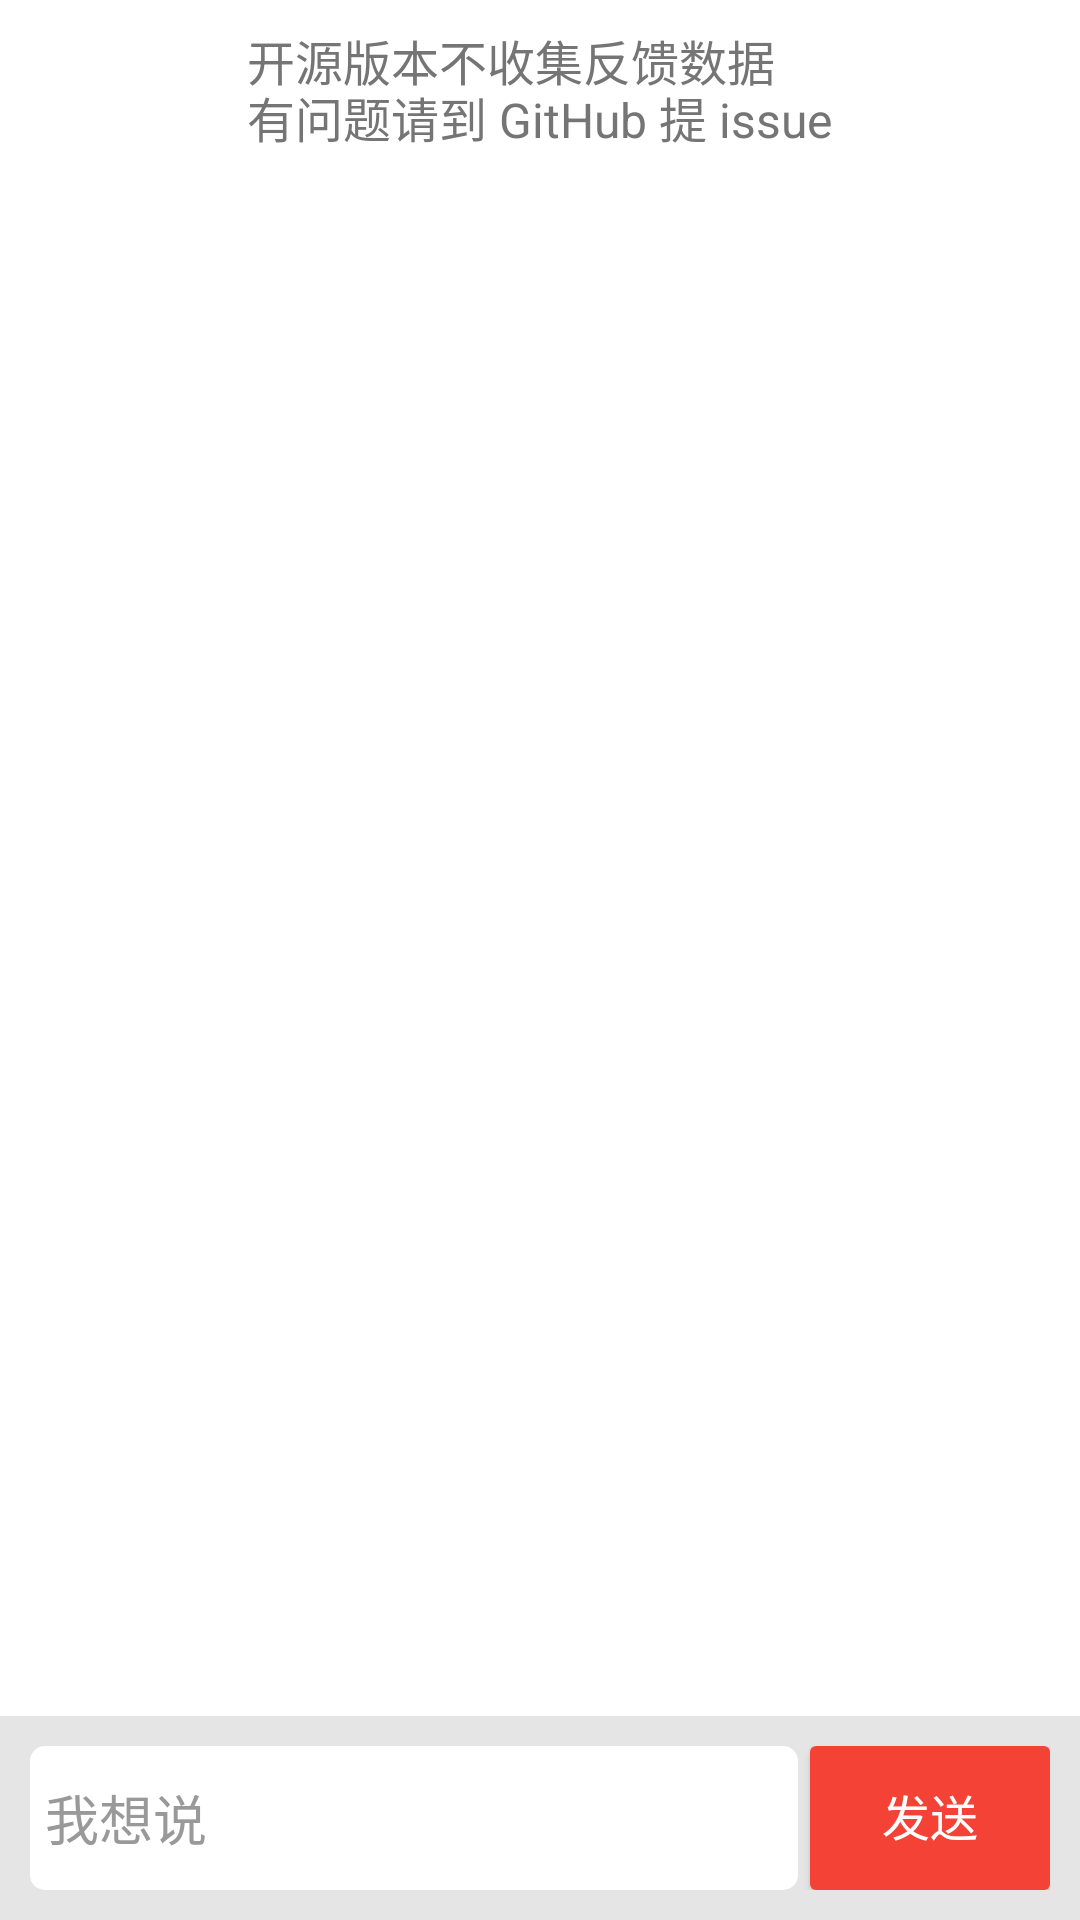

The Android layout XML behind this screen, and the referenced resources:
<!-- AndroidManifest.xml: application theme Theme.SuperCalc -->
<!-- res/layout/fragment_feedback.xml -->
<?xml version="1.0" encoding="utf-8"?>
<RelativeLayout xmlns:android="http://schemas.android.com/apk/res/android"
    android:layout_width="match_parent"
    android:layout_height="match_parent"
    android:background="@color/white">

    <TextView
        android:id="@+id/feedback_info_text"
        android:layout_width="wrap_content"
        android:layout_height="wrap_content"
        android:layout_alignParentTop="true"
        android:layout_centerHorizontal="true"
        android:layout_marginTop="@dimen/space_medium"
        android:text="@string/setting_feedback_announce"
        android:textColor="@color/feedback_info_text"
        android:textSize="@dimen/text_16sp" />

    <RelativeLayout
        android:id="@+id/rl_bottom"
        android:layout_width="match_parent"
        android:layout_height="wrap_content"
        android:layout_alignParentBottom="true"
        android:background="@color/reply_frame_bg"
        android:padding="@dimen/space_medium">

        <Button
            android:id="@+id/umeng_fb_send"
            android:layout_width="@dimen/setting_btn_width"
            android:layout_height="wrap_content"
            android:layout_alignParentEnd="true"
            android:layout_centerVertical="true"
            android:background="@drawable/bg_feedback_send"
            android:minHeight="@dimen/min_height"
            android:text="@string/setting_advice_send"
            android:textColor="@color/white"
            android:textSize="@dimen/text_16sp" />

        <EditText
            android:id="@+id/umeng_fb_reply_content"
            android:layout_width="match_parent"
            android:layout_height="wrap_content"
            android:layout_centerVertical="true"
            android:layout_marginEnd="@dimen/space_little"
            android:layout_toStartOf="@id/umeng_fb_send"
            android:background="@drawable/bg_feedback_input"
            android:hint="@string/feedback_hint"
            android:minHeight="@dimen/min_height"
            android:padding="@dimen/space_normal"
            android:textColor="@color/text_gray"
            android:textColorHint="@color/text_light_gray" />
    </RelativeLayout>

    <FrameLayout
        android:id="@+id/feedback_list"
        android:layout_width="match_parent"
        android:layout_height="match_parent"
        android:layout_above="@id/rl_bottom"
        android:layout_below="@id/feedback_info_text" />
</RelativeLayout>
<!-- resources referenced by this layout -->
<resources>
  <color name="feedback_info_text">#FF757575</color>
  <color name="reply_frame_bg">#FFE5E5E5</color>
  <color name="text_gray">#FF6B6B6B</color>
  <color name="text_light_gray">#FF999999</color>
  <color name="white">#FFFFFFFF</color>
  <dimen name="min_height">48dp</dimen>
  <dimen name="setting_btn_width">80dp</dimen>
  <dimen name="space_little">4dp</dimen>
  <dimen name="space_medium">10dp</dimen>
  <dimen name="space_normal">5dp</dimen>
  <dimen name="text_16sp">16sp</dimen>
  <!-- drawable bg_feedback_input (drawable) -->
  <?xml version="1.0" encoding="utf-8"?>
  <shape xmlns:android="http://schemas.android.com/apk/res/android">
      <corners android:radius="5dp" />
      <solid android:color="@color/white" />
  </shape>
  <!-- drawable bg_feedback_send (drawable) -->
  <?xml version="1.0" encoding="utf-8"?>
  <shape xmlns:android="http://schemas.android.com/apk/res/android">
      <corners android:radius="2dp" />
      <solid android:color="@color/feedback_send" />
  </shape>
  <string name="feedback_hint">我想说</string>
  <string name="setting_advice_send">发送</string>
  <string name="setting_feedback_announce">开源版本不收集反馈数据\n有问题请到 GitHub 提 issue</string>
  <style name="Theme.SuperCalc" parent="Theme.AppCompat.Light.NoActionBar">
          <item name="android:windowBackground">@color/default_bg</item>
          
          <item name="android:textViewStyle">@style/AppTextView</item>
          <item name="android:checkedTextViewStyle">@style/AppCheckedTextView</item>
          <item name="android:buttonStyle">@style/AppButton</item>
          
          <item name="colorPrimaryDark">@color/status_bar</item>
          
          <item name="android:navigationBarColor">@color/nav_bar</item>
          <item name="colorAccent">@color/capsule_button_pressed</item>
          
          <item name="colorControlActivated">@color/color_primary</item>
          <item name="colorSwitchThumbNormal">@color/primary_light</item>
      </style>
  <color name="feedback_send">#FFF44336</color>
  <color name="default_bg">#FF53595E</color>
  <style name="AppTextView" parent="Widget.AppCompat.TextView">
          <item name="android:fallbackLineSpacing">false</item>
      </style>
  <style name="AppCheckedTextView">
          <item name="android:fallbackLineSpacing">false</item>
      </style>
  <style name="AppButton" parent="Widget.AppCompat.Button">
          <item name="android:fallbackLineSpacing">false</item>
          
          <item name="android:fontFamily">sans-serif</item>
      </style>
  <color name="status_bar">#FF4E5459</color>
  <color name="nav_bar">#FF000000</color>
  <color name="capsule_button_pressed">#FFFFB560</color>
  <color name="color_primary">#FF53595E</color>
  <color name="primary_light">#FFFFB560</color>
</resources>
